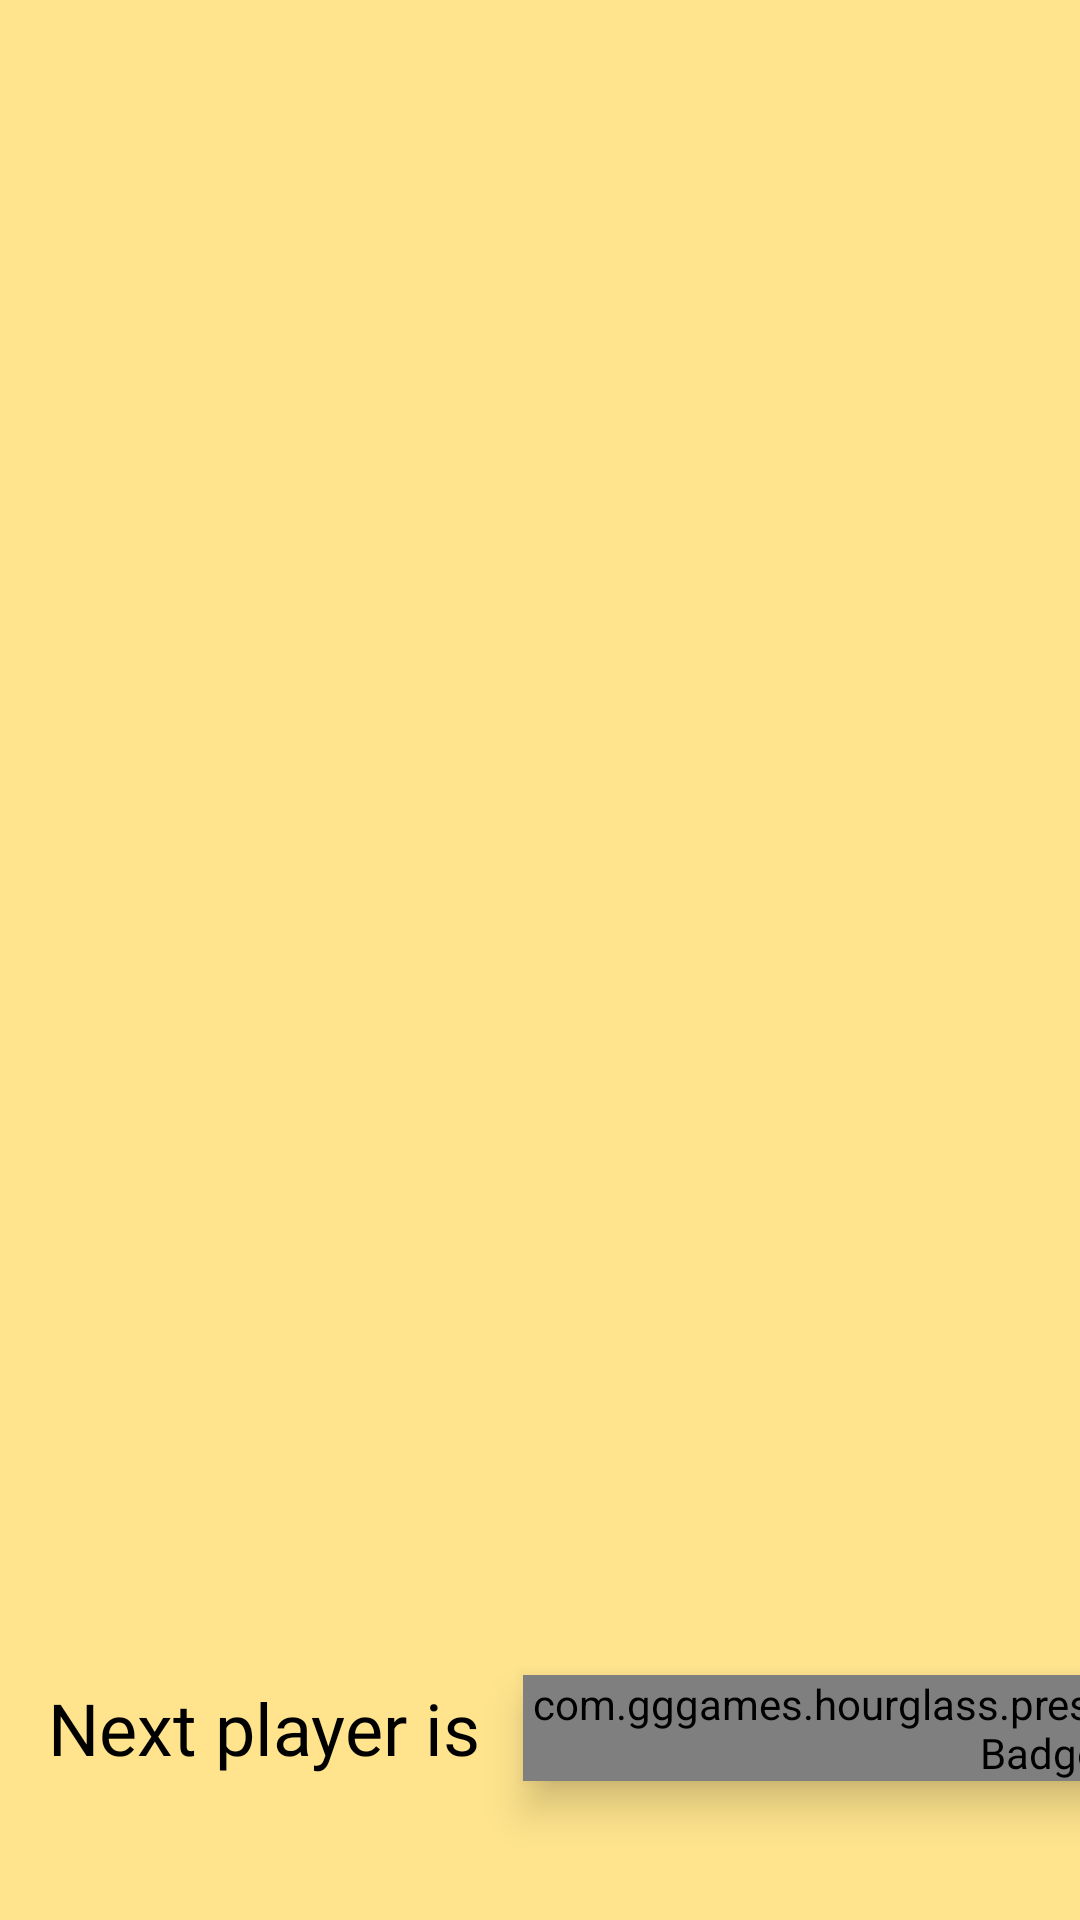

Android layout source for this screen:
<!-- AndroidManifest.xml: application theme AppTheme -->
<!-- res/layout/fragment_end_turn_dialog.xml -->
<?xml version="1.0" encoding="utf-8"?>
    <androidx.constraintlayout.widget.ConstraintLayout
    xmlns:android="http://schemas.android.com/apk/res/android"
    xmlns:app="http://schemas.android.com/apk/res-auto"
    xmlns:tools="http://schemas.android.com/tools"
        android:id="@+id/bottomSheetLayout"
        android:layout_width="match_parent"
        android:layout_height="wrap_content"
        android:layout_gravity="top"
        android:orientation="vertical"
        android:paddingStart="@dimen/default_margin"
        android:paddingBottom="@dimen/default_margin"
        android:background="@color/colorPrimary"
        app:layout_behavior="@string/bottom_sheet_behavior"
    >


    <ImageButton
        android:id="@+id/closeButton"
        android:layout_width="wrap_content"
        android:layout_height="wrap_content"
        app:layout_constraintTop_toTopOf="parent"
        app:layout_constraintEnd_toEndOf="parent"
        android:src="@drawable/ic_close_24px"
        android:background="@color/transparent"
        android:padding="@dimen/small_margin"
        android:foreground="@drawable/ripple_circular_dark"
        android:layout_marginTop="@dimen/small_margin"
        android:layout_marginEnd="@dimen/small_margin"

        />

    <TextView
            android:id="@+id/title"
            android:layout_width="wrap_content"
            android:layout_height="wrap_content"
            android:textAppearance="@style/Widget.MessageDialog.title"
            android:layout_marginTop="@dimen/default_margin"
            app:layout_constraintTop_toTopOf="parent"
            app:layout_constraintEnd_toEndOf="parent"
            app:layout_constraintStart_toStartOf="parent"
            app:layout_constraintBottom_toTopOf="@id/cardsAmountDescription"
            tools:text="End of Gilad's turn" />


        <TextView
            android:id="@+id/cardsAmountDescription"
            android:layout_width="wrap_content"
            android:layout_height="wrap_content"
            android:layout_gravity="start"
            android:layout_marginEnd="@dimen/small_margin"
            android:layout_marginBottom="@dimen/default_margin"
            android:textAppearance="@style/Widget.MessageDialog.description"
            app:layout_constraintEnd_toEndOf="parent"
            app:layout_constraintStart_toStartOf="parent"
            app:layout_constraintBottom_toTopOf="@id/cardsRecyclerView"
            tools:text="7 cards found" />

    <androidx.recyclerview.widget.RecyclerView
        android:id="@+id/cardsRecyclerView"
        android:layout_width="match_parent"
        android:orientation="horizontal"
        android:layout_height="wrap_content"
        android:minHeight="100dp"
        android:layout_marginTop="@dimen/default_margin"
        android:layout_marginBottom="@dimen/default_margin"
        app:layout_behavior="@string/bottom_sheet_behavior"
        app:layout_constraintEnd_toEndOf="parent"
        app:layout_constraintStart_toStartOf="parent"
        app:layout_constraintBottom_toTopOf="@+id/nextPlayerLabel"
        tools:listitem="@layout/end_turn_card_found_item"
        tools:orientation="horizontal"
        app:layoutManager="androidx.recyclerview.widget.LinearLayoutManager"
        tools:context="com.gggames.hourglass.presentation.endturn.EndTurnDialogFragment"

        />

    <TextView
        android:id="@+id/nextPlayerLabel"
        style="@style/TextViewSubTitle"
        android:layout_width="wrap_content"
        android:layout_height="wrap_content"
        android:layout_marginTop="@dimen/medium_margin"
        android:text="Next player is "
        app:layout_constraintStart_toStartOf="parent"
        app:layout_constraintBottom_toBottomOf="parent"
        android:layout_marginBottom="@dimen/medium_margin"
        />

    <com.gggames.hourglass.presentation.common.NameBadge
        android:id="@+id/nextPlayerNameBadge"
        android:layout_width="wrap_content"
        android:layout_height="wrap_content"
        android:layout_marginStart="@dimen/small_margin"
        app:layout_constraintTop_toTopOf="@id/nextPlayerLabel"
        app:layout_constraintBottom_toBottomOf="@id/nextPlayerLabel"
        app:layout_constraintStart_toEndOf="@id/nextPlayerLabel"
        android:textSize="18sp"
        android:elevation="8dp"
        />












</androidx.constraintlayout.widget.ConstraintLayout>
<!-- res/layout/end_turn_card_found_item.xml (included above) -->
<?xml version="1.0" encoding="utf-8"?>
<androidx.cardview.widget.CardView xmlns:android="http://schemas.android.com/apk/res/android"
    xmlns:app="http://schemas.android.com/apk/res-auto"
    xmlns:tools="http://schemas.android.com/tools"
    android:layout_width="wrap_content"
    android:layout_height="wrap_content"
    android:layout_marginStart="@dimen/small_margin"
    android:layout_marginTop="4dp"
    android:layout_marginEnd="@dimen/small_margin"
    app:cardBackgroundColor="@color/hawaii_blue"
    app:cardCornerRadius="5dp"
    app:cardElevation="5dp"
    app:cardUseCompatPadding="true"
    >

    <androidx.constraintlayout.widget.ConstraintLayout
        android:id="@+id/cardContainer"
        android:layout_width="150dp"
        android:layout_height="150dp"
        android:paddingTop="@dimen/default_margin"
        android:paddingBottom="@dimen/default_margin"
        >
        <FrameLayout
            android:layout_width="match_parent"
            android:layout_height="wrap_content"
            app:layout_constraintBottom_toTopOf="parent"
            app:layout_constraintEnd_toEndOf="parent"
            app:layout_constraintStart_toStartOf="parent"
            app:layout_constraintTop_toBottomOf="parent"
            >

        <TextView
            android:id="@+id/name"
            android:layout_width="wrap_content"
            android:layout_height="wrap_content"
            android:textColor="@color/black"
            android:textSize="22sp"
            android:paddingStart="@dimen/default_margin"
            android:paddingEnd="@dimen/default_margin"
            style="@style/CardTextViewStyle"
            android:layout_gravity="center"
            app:layout_constraintBottom_toBottomOf="parent"
            app:layout_constraintEnd_toEndOf="parent"
            app:layout_constraintStart_toStartOf="parent"
            app:layout_constraintTop_toTopOf="parent"
            tools:text="Putin" />

        <com.google.android.exoplayer2.ui.PlayerView
            android:id="@+id/playerView"
            android:foregroundGravity="center_vertical"
            android:layout_width="match_parent"
            android:layout_height="380dp"
            android:minHeight="100dp"
            android:keepScreenOn="true"
            android:focusable="true"
            android:layout_gravity="top"
            android:background="@color/transparent"
            android:visibility="gone"
            >

            <ProgressBar
                android:id="@+id/progressBar"
                android:layout_width="wrap_content"
                android:layout_height="wrap_content"
                android:layout_gravity="center"
                android:visibility="gone"/>


            <ImageButton
                android:id="@+id/closeButton"
                android:layout_width="wrap_content"
                android:layout_height="wrap_content"
                android:src="@drawable/ic_close_24px"
                android:layout_gravity="end|top"
                />

        </com.google.android.exoplayer2.ui.PlayerView>

        </FrameLayout>
    </androidx.constraintlayout.widget.ConstraintLayout>

</androidx.cardview.widget.CardView>
<!-- resources referenced by this layout -->
<resources>
  <color name="black">#000000</color>
  <color name="colorPrimary">@color/peach</color>
  <color name="hawaii_blue">#11B8E9</color>
  <color name="transparent">#00FFFFFF</color>
  <dimen name="default_margin">16dp</dimen>
  <dimen name="medium_margin">32dp</dimen>
  <dimen name="small_margin">8dp</dimen>
  <style name="CardTextViewStyle" parent="DefaultTextViewStyle">
          <item name="android:fontFamily">@font/poppins_semi_bold</item>
          <item name="fontFamily">@font/poppins_semi_bold</item>
      </style>
  <style name="NextButtonStyle" parent="Widget.AppCompat.ImageButton">
          <item name="android:src">@drawable/correct_button</item>
          <item name="android:foreground">@drawable/ripple_circular_dark</item>
          <item name="android:background">@color/transparent</item>
  
      </style>
  <style name="TextViewSubTitle" parent="DefaultTextViewStyle">
          <item name="fontFamily">@font/poppins_medium</item>
          <item name="android:textSize">@dimen/medium_text_size</item>
      </style>
  <style name="Widget.MessageDialog.description" parent="Widget.AppCompat.TextView">
          <item name="android:textSize">18sp</item>
      </style>
  <style name="Widget.MessageDialog.title" parent="Widget.AppCompat.TextView">
          <item name="android:textSize">24sp</item>
      </style>
  <style name="AppTheme" parent="Theme.MaterialComponents.Light.DarkActionBar">
          <item name="colorPrimary">@color/colorPrimary</item>
          <item name="colorPrimaryDark">@color/colorPrimaryDark</item>
          <item name="colorAccent">@color/colorAccent</item>
  
          <item name="textInputStyle">@style/Widget.App.TextInputLayout</item>
      </style>
  <color name="peach">#FFE48D</color>
  <color name="hawaii_blue_transparent">#9011B8E9</color>
  <style name="DefaultTextViewStyle" parent="android:Widget.TextView">
          <item name="android:fontFamily">@font/roboto_light</item>
          <item name="fontFamily">@font/roboto_light</item>
          <item name="android:textColor">@color/black</item>
      </style>
  <dimen name="medium_text_size">24sp</dimen>
  <color name="colorPrimaryDark">@color/peach</color>
  <color name="colorAccent">@color/hawaii_blue</color>
  <style name="Widget.App.TextInputLayout" parent="Widget.MaterialComponents.TextInputLayout.OutlinedBox">
          <item name="materialThemeOverlay">@style/ThemeOverlay.App.TextInputLayout</item>
          <item name="shapeAppearance">@style/ShapeAppearance.App.SmallComponent</item>
          <item name="hintTextColor">?attr/colorOnSurface</item>
      </style>
  <style name="ShapeAppearance.App.SmallComponent" parent="ShapeAppearance.MaterialComponents.SmallComponent">
          <item name="cornerSize">4dp</item>
      </style>
  <style name="TextAppearance.App.Subtitle1" parent="TextAppearance.MaterialComponents.Subtitle1">
          <item name="fontFamily">@font/poppins_medium</item>
          <item name="android:fontFamily">@font/poppins_medium</item>
          <item name="android:textSize">@dimen/medium_text_size</item>
          <item name="android:color">@color/black</item>
  
      </style>
  <style name="TextAppearance.App.Caption" parent="TextAppearance.MaterialComponents.Caption">
          <item name="fontFamily">@font/poppins_light</item>
          <item name="android:fontFamily">@font/poppins_light</item>
          <item name="android:color">@color/black</item>
      </style>
  <style name="DefaultEditTextStyle" parent="Widget.MaterialComponents.TextInputLayout.OutlinedBox">
          <item name="android:fontFamily">@font/poppins_light</item>
          <item name="fontFamily">@font/poppins_light</item>
          <item name="android:textColor">@color/black</item>
      </style>
</resources>
